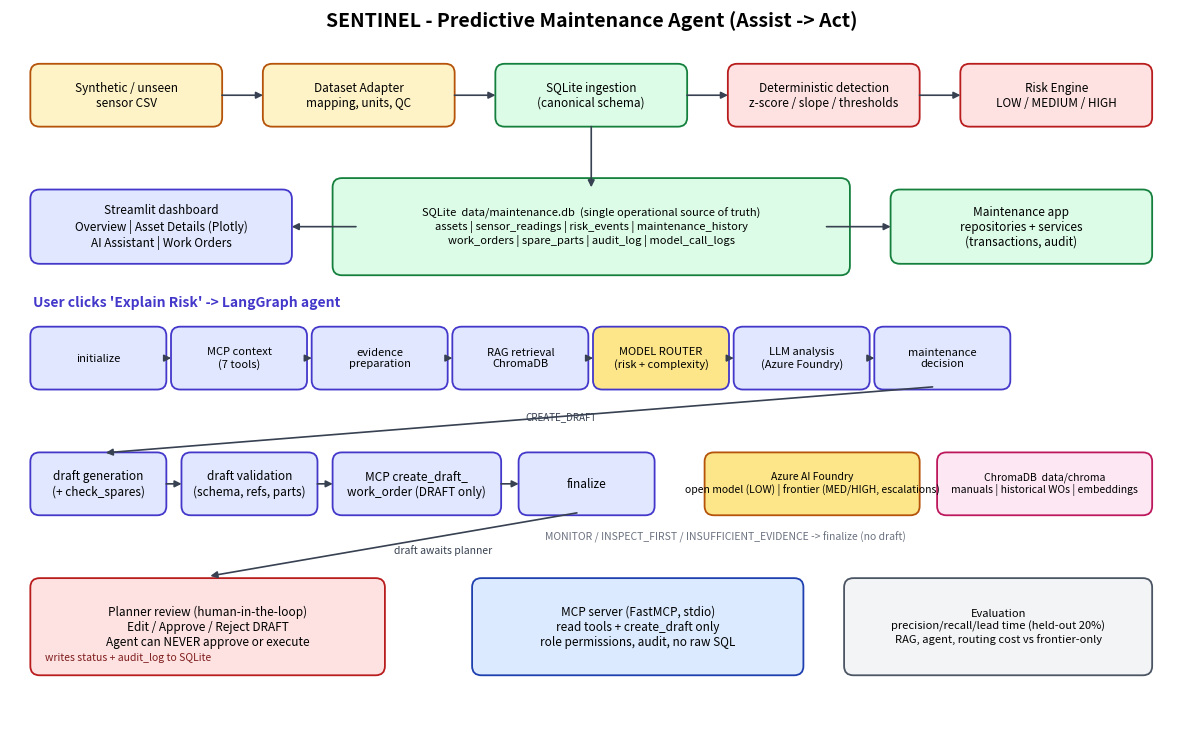

This chart was generated by the following Python code: (Note: this script raises an exception after producing the figure.)
"""Renders docs/architecture.png (matplotlib)."""
import matplotlib; matplotlib.use("Agg")
import matplotlib.pyplot as plt
from matplotlib.patches import FancyBboxPatch
fig, ax = plt.subplots(figsize=(15, 9.5)); ax.set_xlim(0, 100); ax.set_ylim(0, 64); ax.axis("off")
def box(x, y, w, h, t, c="#dbeafe", ec="#1e40af", fs=8.5):
    ax.add_patch(FancyBboxPatch((x, y), w, h, boxstyle="round,pad=0.25,rounding_size=0.8", fc=c, ec=ec, lw=1.3)); ax.text(x + w / 2, y + h / 2, t, ha="center", va="center", fontsize=fs)
def arrow(x1, y1, x2, y2, t=""):
    ax.annotate("", (x2, y2), (x1, y1), arrowprops=dict(arrowstyle="-|>", color="#374151", lw=1.2))
    if t: ax.text((x1 + x2) / 2 + .5, (y1 + y2) / 2, t, fontsize=7, color="#374151")
ax.text(50, 62.5, "SENTINEL - Predictive Maintenance Agent (Assist -> Act)", ha="center", fontsize=14, weight="bold")
box(2, 54, 16, 5, "Synthetic / unseen\nsensor CSV", "#fef3c7", "#b45309"); box(22, 54, 16, 5, "Dataset Adapter\nmapping, units, QC", "#fef3c7", "#b45309")
box(42, 54, 16, 5, "SQLite ingestion\n(canonical schema)", "#dcfce7", "#15803d"); box(62, 54, 16, 5, "Deterministic detection\nz-score / slope / thresholds", "#fee2e2", "#b91c1c"); box(82, 54, 16, 5, "Risk Engine\nLOW / MEDIUM / HIGH", "#fee2e2", "#b91c1c")
for a, b in ((18, 22), (38, 42), (58, 62), (78, 82)): arrow(a, 56.5, b, 56.5)
box(28, 41, 44, 8, "SQLite  data/maintenance.db  (single operational source of truth)\nassets | sensor_readings | risk_events | maintenance_history\nwork_orders | spare_parts | audit_log | model_call_logs", "#dcfce7", "#15803d", 8)
arrow(50, 54, 50, 48.2); box(2, 42, 22, 6, "Streamlit dashboard\nOverview | Asset Details (Plotly)\nAI Assistant | Work Orders", "#e0e7ff", "#4338ca"); arrow(30, 45, 24, 45)
box(76, 42, 22, 6, "Maintenance app\nrepositories + services\n(transactions, audit)", "#dcfce7", "#15803d"); arrow(70, 45, 76, 45)
ax.text(2, 38, "User clicks 'Explain Risk' -> LangGraph agent", fontsize=10, weight="bold", color="#4338ca")
y = 31; w = 11.2; gap = 0.9; names = ["initialize", "MCP context\n(7 tools)", "evidence\npreparation", "RAG retrieval\nChromaDB", "MODEL ROUTER\n(risk + complexity)", "LLM analysis\n(Azure Foundry)", "maintenance\ndecision"]
cols = ["#e0e7ff"] * 4 + ["#fde68a"] + ["#e0e7ff"] * 2
for i, n in enumerate(names):
    x = 2 + i * (w + gap); box(x, y, w, 5, n, cols[i], "#4338ca", 8)
    if i: arrow(x - gap, y + 2.5, x, y + 2.5)
box(2, 20, 11.2, 5, "draft generation\n(+ check_spares)", "#e0e7ff", "#4338ca"); box(15, 20, 11.2, 5, "draft validation\n(schema, refs, parts)", "#e0e7ff", "#4338ca"); box(28, 20, 14, 5, "MCP create_draft_\nwork_order (DRAFT only)", "#e0e7ff", "#4338ca"); box(44, 20, 11.2, 5, "finalize", "#e0e7ff", "#4338ca")
arrow(2 + 6 * (w + gap) + 5, 31, 8, 25.2, "CREATE_DRAFT"); arrow(13.2, 22.5, 15, 22.5); arrow(26.2, 22.5, 28, 22.5); arrow(42, 22.5, 44, 22.5)
ax.text(46, 17.6, "MONITOR / INSPECT_FIRST / INSUFFICIENT_EVIDENCE -> finalize (no draft)", fontsize=7.5, color="#6b7280")
box(60, 20, 18, 5, "Azure AI Foundry\nopen model (LOW) | frontier (MED/HIGH, escalations)", "#fde68a", "#b45309", 7.5); box(80, 20, 18, 5, "ChromaDB  data/chroma\nmanuals | historical WOs | embeddings", "#fce7f3", "#be185d", 7.5)
box(2, 6, 30, 8, "Planner review (human-in-the-loop)\nEdit / Approve / Reject DRAFT\nAgent can NEVER approve or execute", "#fee2e2", "#b91c1c"); arrow(49, 20, 17, 14.4); ax.text(33, 16.4, "draft awaits planner", fontsize=7.5, color="#374151"); ax.text(3, 7.0, "writes status + audit_log to SQLite", fontsize=7.5, color="#7f1d1d")
box(40, 6, 28, 8, "MCP server (FastMCP, stdio)\nread tools + create_draft only\nrole permissions, audit, no raw SQL", "#dbeafe", "#1e40af"); box(72, 6, 26, 8, "Evaluation\nprecision/recall/lead time (held-out 20%)\nRAG, agent, routing cost vs frontier-only", "#f3f4f6", "#4b5563", 8)
plt.savefig("docs/architecture.png", dpi=130, bbox_inches="tight")
